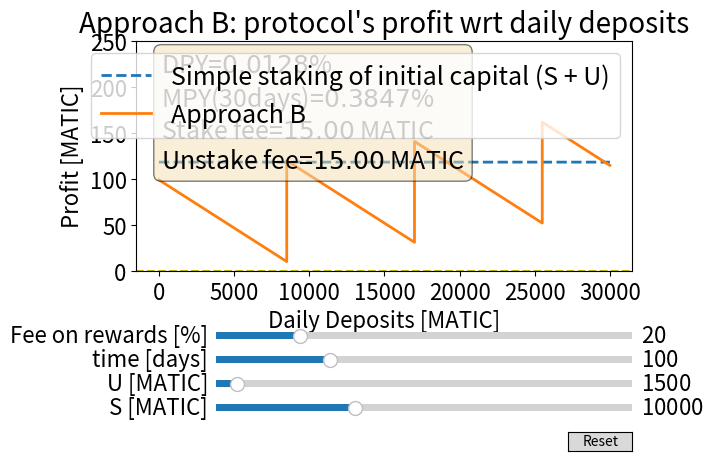

Source code (Python):
import numpy as np
import matplotlib.pyplot as plt
from matplotlib.widgets import Slider, Button


# Non-adjustable constants
DPY = 0.000128 # 0.0128%
stakeFee = 15 # MATIC
unstakeFee = 15 # MATIC
num_of_days = 365
truStakeFee = 0.1 

# Simulation parameters
Sinit=10000
Uinit=1500
init_newDeposit = 15000 # MATIC
init_smallStakeFee = 20 # 20%
# min_newDeposit = 0
max_newDeposit = 30000
t_init = 100




def XPY (days):
    return (1+DPY)**days - 1




# The parametrized function to be plotted
def simpleStaking(t_init, S, U):
    return (S + U) * XPY(t_init) - stakeFee - unstakeFee


def approachB(t_init, S, U, newDeposit, smallStakeFee):
    A = ((S + newDeposit - newDeposit % (S-U) ) * XPY(t_init) )
    B = newDeposit * XPY(t_init) * (1-smallStakeFee)
    C = (newDeposit / (S-U) + 1 * (stakeFee + unstakeFee)) 
    return A - B - C 
    # return ((S + newDeposit - newDeposit % (S-U) ) * XPY(t_init) ) - newDeposit * XPY(t_init) * (1-smallStakeFee) - (int(newDeposit / (S-U) + 1) * (stakeFee + unstakeFee)) 

newDeposit = np.linspace(0, max_newDeposit, max_newDeposit)




# Create the figure and the line that we will manipulate
fig, ax = plt.subplots()
line1_vals = simpleStaking(np.full(len(newDeposit),t_init), Sinit, Uinit)
line2_vals = approachB(t_init, Sinit, Uinit, newDeposit, init_smallStakeFee/100)
line1, = ax.plot(newDeposit, line1_vals, lw=2, label = "Simple staking of initial capital (S + U)", linestyle = '--')
line2, = ax.plot(newDeposit, line2_vals, lw=2, label = "Approach B")

ax.set_title('Approach B: protocol\'s profit wrt daily deposits', fontsize=20)
ax.set_ylabel('Profit [MATIC]', fontsize=16)
ax.set_xlabel('Daily Deposits [MATIC]', fontsize=16)
ax.set_ylim(0, 250)
# ax.set_ylim(1.05 * min (min(line1_vals), min(line2_vals), -10), 1.35 * max (max(line1_vals), max(line2_vals)))
ax.axhline(y = 0, color = 'y', linestyle = '--')
# ax.axhline(y = stakeFee + unstakeFee, color = 'r', linestyle = '--')
ax.tick_params(axis='both', which='major', labelsize=16)

# adjust the main plot to make room for the sliders
fig.subplots_adjust(bottom=0.4)


# Make a horizontal slider to control S
axS = fig.add_axes([0.25, 0.1, 0.65, 0.03])
S_slider = Slider(
    ax=axS,
    label='S [MATIC]',
    valmin=0,
    valmax=30000,
    valinit=Sinit,
    valstep=500,
)
S_slider.label.set_fontsize(16)
S_slider.valtext.set_fontsize(16)

# Make a horizontal slider to control U
axU = fig.add_axes([0.25, 0.15, 0.65, 0.03])
U_slider = Slider(
    ax=axU,
    label='U [MATIC]',
    valmin=0,
    valmax=30000,
    valinit=Uinit,
    valstep=500,
)
U_slider.label.set_fontsize(16)
U_slider.valtext.set_fontsize(16)

# Make a horizontal slider to control the deposit amount
axtime = fig.add_axes([0.25, 0.2, 0.65, 0.03])
time_slider = Slider(
    ax=axtime,
    label='time [days]',
    valmin=0,
    valmax=365,
    valinit=t_init,
    valstep=5,
)
time_slider.label.set_fontsize(16)
time_slider.valtext.set_fontsize(16)

# Make a horizontal slider to control the smallStake fee
axsmallStakefee = fig.add_axes([0.25, 0.25, 0.65, 0.03])
smallStakeFee_slider = Slider(
    ax=axsmallStakefee,
    label="Fee on rewards [%]",
    valmin=0,
    valmax=100,
    valinit=init_smallStakeFee,
    valstep=5,
)
smallStakeFee_slider.label.set_fontsize(16)
smallStakeFee_slider.valtext.set_fontsize(16)



# The function to be called anytime a slider's value changes
def update(val):
    line1_vals = simpleStaking(time_slider.val, S_slider.val, U_slider.val)
    line2_vals = approachB(time_slider.val, S_slider.val, U_slider.val, newDeposit, smallStakeFee_slider.val/100)
    # print(line1_vals)
    # print(line2_vals)
    # print(line1_vals, np.max(line2_vals),  np.max (np.max(line1_vals),np.max(line2_vals)) )

    # ax.set_ylim(1.05 * min (line1_vals, min(line2_vals), -10), 1.35 * max (line1_vals, max(line2_vals)))
    ax.set_ylim(0, 250)
    line1.set_ydata(line1_vals)
    line2.set_ydata(line2_vals)
    
    fig.canvas.draw_idle()


# register the update function with each slider
S_slider.on_changed(update)
U_slider.on_changed(update)
time_slider.on_changed(update)
smallStakeFee_slider.on_changed(update)

# Create a `matplotlib.widgets.Button` to reset the sliders to initial values.
resetax = fig.add_axes([0.8, 0.025, 0.1, 0.04])
button = Button(resetax, 'Reset', hovercolor='0.975')



textstr = '\n'.join((
    r'DPY=$%.4f$%%' % (DPY*100, ),
    r'MPY(30days)=$%.4f$%%' % (XPY(30)*100, ),
    r'Stake fee=$%.2f$ MATIC' % (stakeFee, ),
    r'Unstake fee=$%.2f$ MATIC' % (unstakeFee, )))

props = dict(boxstyle='round', facecolor='wheat', alpha=0.5)

# place a text box in upper left in axes coords
ax.text(0.05, 0.95, textstr, transform=ax.transAxes, fontsize=18,
        verticalalignment='top', bbox=props)


def reset(event):
    S_slider.reset()
    U_slider.reset()
    time_slider.reset()
    smallStakeFee_slider.reset()
button.on_clicked(reset)

ax.legend(loc='upper right', fontsize=18)
plt.show()
